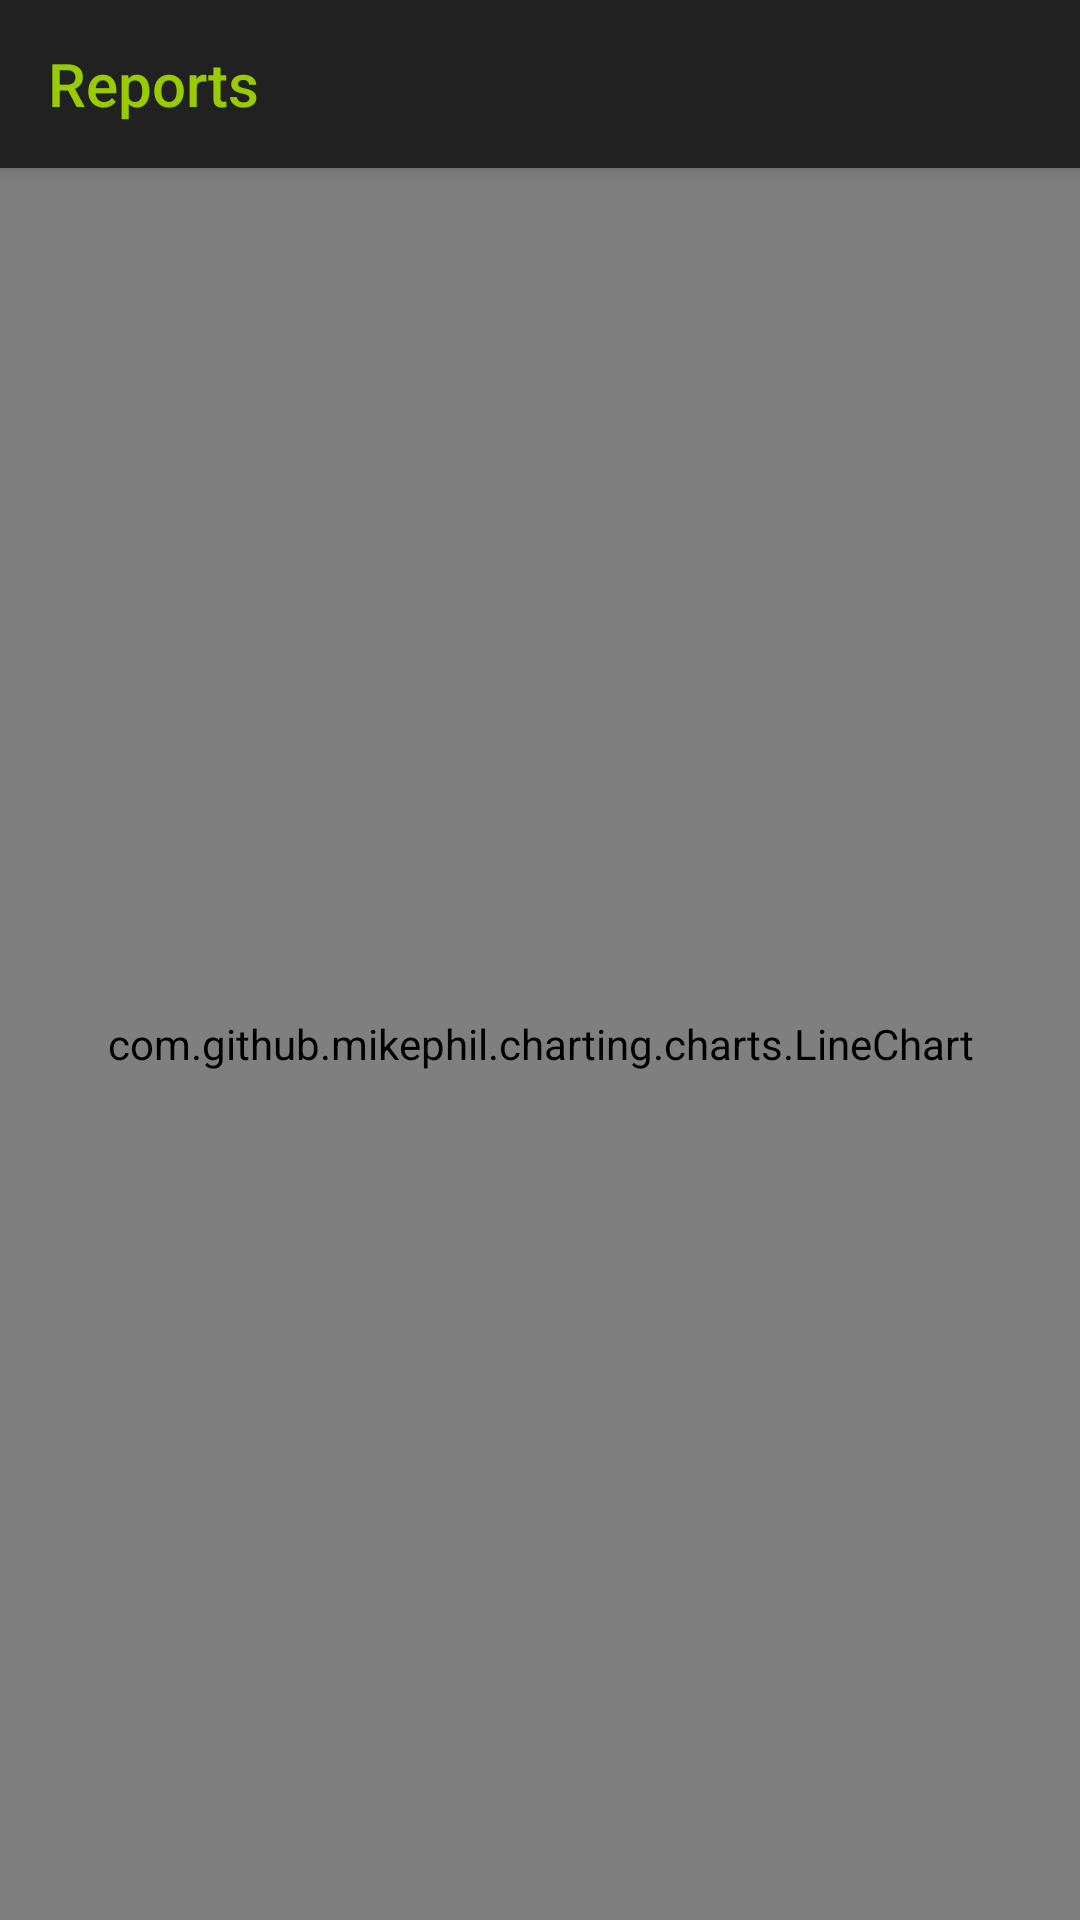

The Android layout XML behind this screen, and the referenced resources:
<!-- AndroidManifest.xml: application theme Theme.Design.NoActionBar -->
<!-- res/layout/activity_graph.xml -->
<?xml version="1.0" encoding="utf-8"?>
<LinearLayout xmlns:android="http://schemas.android.com/apk/res/android"
    xmlns:tools="http://schemas.android.com/tools"
    android:layout_width="match_parent"
    android:layout_height="match_parent"
    xmlns:app="http://schemas.android.com/apk/res-auto"
    android:orientation="vertical"
    android:background="@android:color/darker_gray"
    tools:context=".AddPlantActivity">
        <androidx.appcompat.widget.Toolbar
            android:id="@+id/my_toolbar"
            android:layout_width="match_parent"
            android:layout_height="?attr/actionBarSize"
            android:background="?attr/colorPrimary"
            android:elevation="4dp"
            app:title="Reports"
            app:titleTextColor="@android:color/holo_green_light"
            android:theme="@style/ThemeOverlay.AppCompat.Light"
            app:popupTheme="@style/ThemeOverlay.AppCompat.Light"
            tools:ignore="MissingConstraints" />

        <com.github.mikephil.charting.charts.LineChart
            android:id="@+id/graphData"
            android:layout_width="match_parent"
            android:layout_height="match_parent"/>

</LinearLayout>
<!-- resources referenced by this layout -->
<resources>

</resources>
